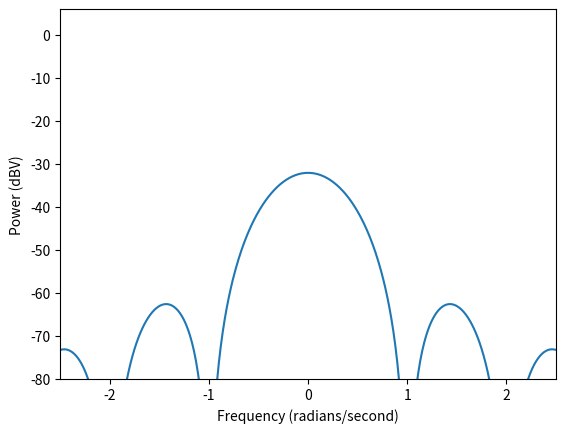
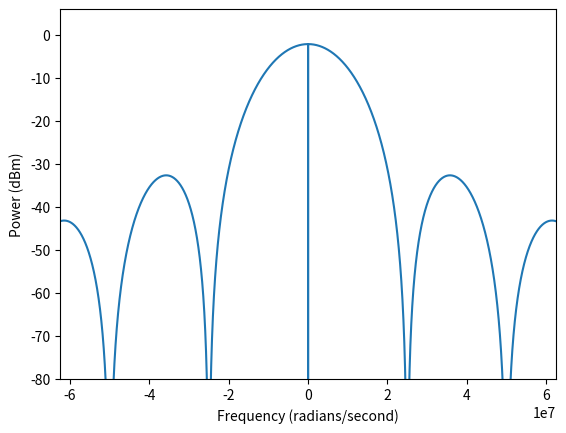

These charts were generated, in order, by the following Python code:
import cmath
import math
import matplotlib.pyplot as plt
import numpy as np

pi = cmath.pi
V_FS = 0.285    # Full-scale DAC voltage
f = 1/8.0    # Baseband frequency (Discrete-Time)
freqmultiples = [f, 1+f, 1-f, 2+f, 2-f]

for f0 in freqmultiples:
    magF = 10*math.log( math.pow(
        abs( V_FS * cmath.exp(1j*pi*f0) * cmath.sin(pi*f0) / (pi*f0) )
        ,2) )
    print(magF)

Fs = 1 # samples/second
F = np.arange(-2.5,2.5,0.01).tolist()
plt.figure()
P0 = [10*math.log(V_FS*V_FS*math.pow(math.sin(pi*i/Fs),2)/(2*pow(pi*i/Fs,2))) for i in F]
plt.xlabel('Frequency (radians/second)')
plt.ylabel('Power (dBV)')
plt.ylim(-80,6)
plt.xlim(-2.5,2.5)
plt.plot(F,P0)
plt.show()

Fs = 25e6 # samples/second
F = np.arange(-2.5*Fs,2.5*Fs,1000.0).tolist()
plt.figure()
P1 = [10*math.log( (V_FS*V_FS*math.pow(math.sin(pi*i/Fs+1e-15),2)/(2*pow(pi*i/Fs,2)*50+1e-15)) / 1e-3) for i in F]

plt.xlabel('Frequency (radians/second)')
plt.ylabel('Power (dBm)')
plt.ylim(-80,6)
plt.xlim(-2.5*25e6,2.5*25e6)
plt.plot(F,P1)
plt.show()
